Labelled photos from "new_flowers_data", an image-classification folder in AnnaFilipov93/ReLeaf-old. The possible labels are: daisy, dandelion, iris, rose, sunflower, tulip, water lilies.

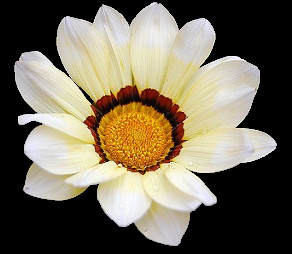
Label: daisy

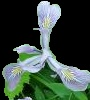
Label: iris

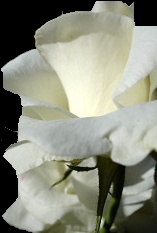
Label: rose

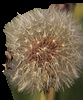
Label: dandelion

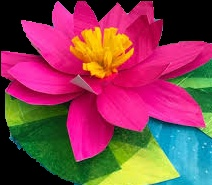
Label: water lilies

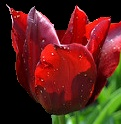
Label: tulip
